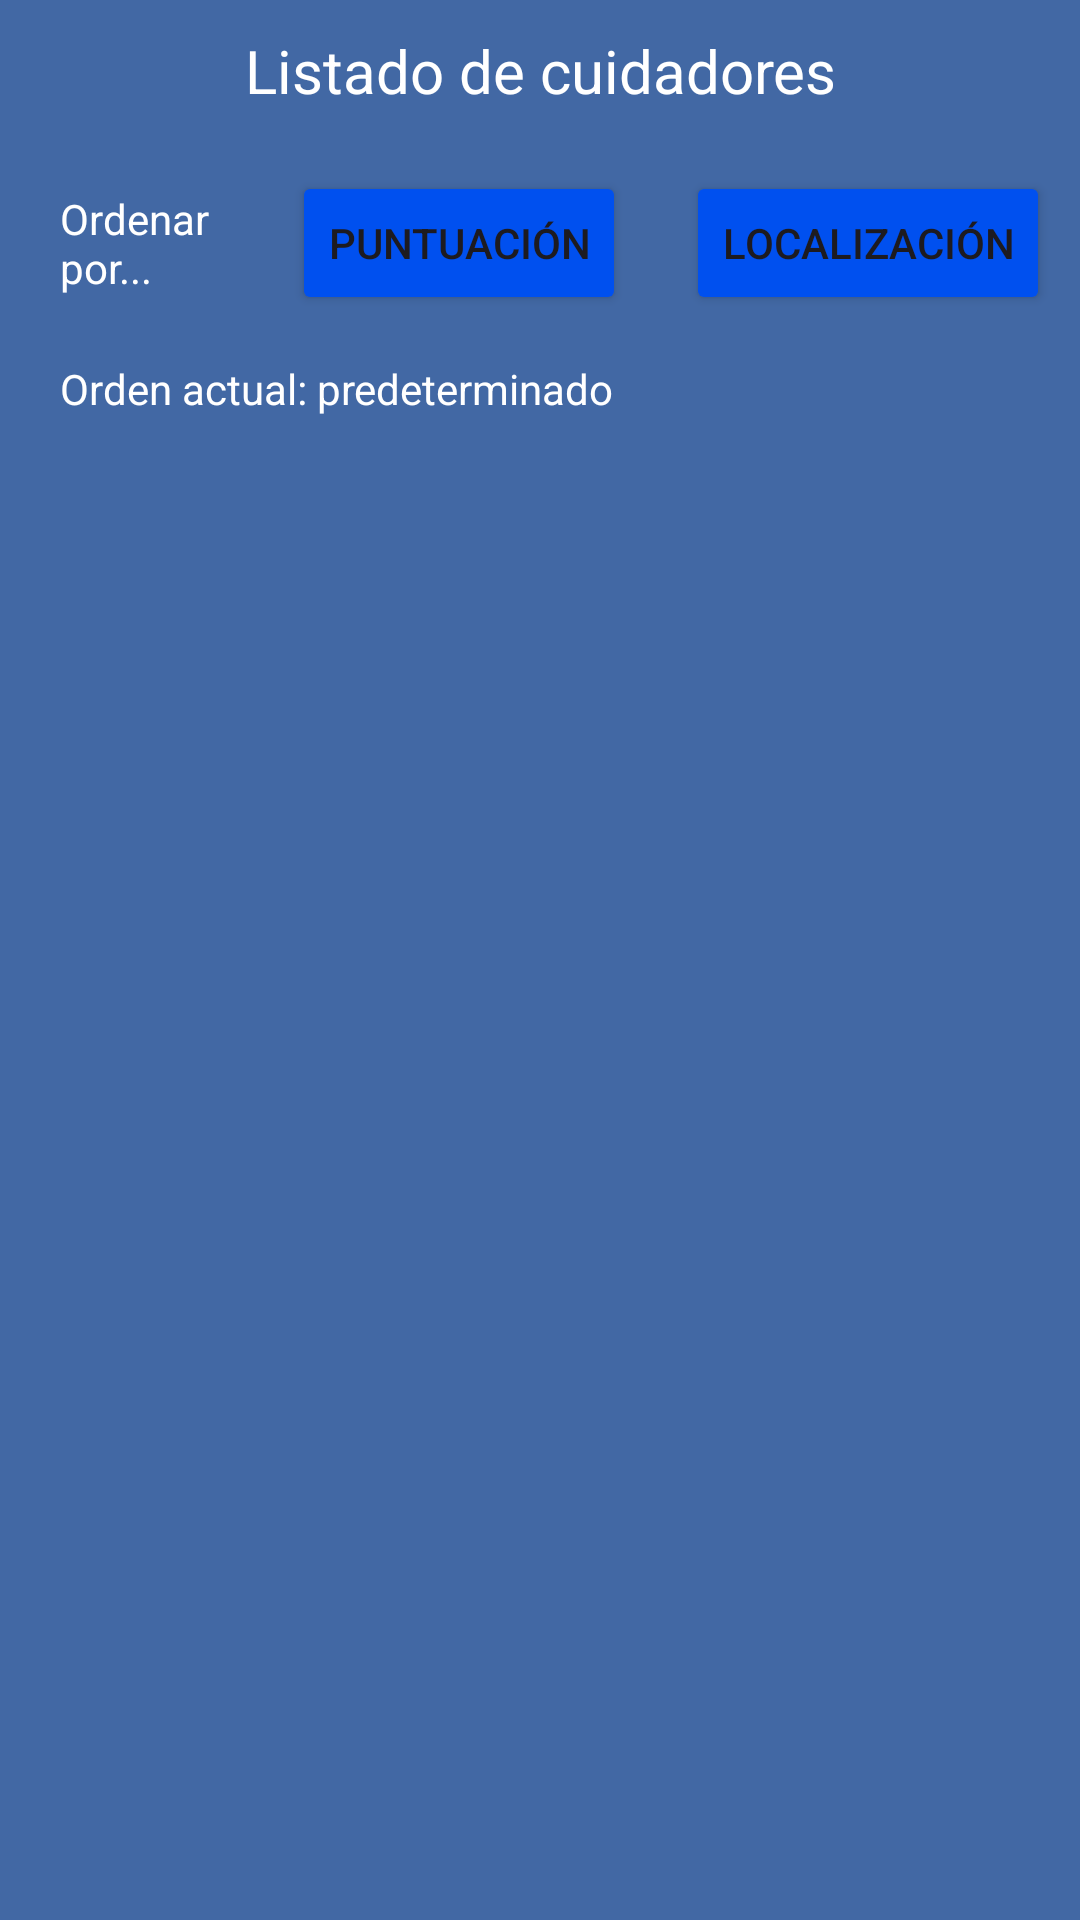

Here is an Android app screen rendered from its layout file. Give the layout XML and the strings, colors and styles it references.
<!-- AndroidManifest.xml: application theme Theme.Mascocuida -->
<!-- res/layout/activity_list_carers.xml -->
<?xml version="1.0" encoding="utf-8"?>
<LinearLayout xmlns:android="http://schemas.android.com/apk/res/android"
    xmlns:app="http://schemas.android.com/apk/res-auto"
    xmlns:tools="http://schemas.android.com/tools"
    android:id="@+id/main"
    android:layout_width="match_parent"
    android:layout_height="match_parent"
    tools:context=".activities.ListCarersActivity"
    android:background="@color/mascoemphasis"
    android:orientation="vertical">


    <TextView
        android:layout_width="match_parent"
        android:layout_height="wrap_content"
        android:gravity="center"
        android:textSize="20sp"
        android:textColor="@color/white"
        android:padding="10dp"
        android:text="Listado de cuidadores"/>
    
    <LinearLayout
        android:layout_width="match_parent"
        android:layout_height="wrap_content"
        android:paddingTop="10dp"
        android:paddingStart="20dp"
        android:paddingEnd="10dp"
        android:paddingBottom="10dp"
        android:gravity="end">

        <TextView
            android:layout_width="0dp"
            android:layout_height="wrap_content"
            android:layout_weight="1"
            android:text="Ordenar por..."
            android:textColor="@color/white"
            android:layout_gravity="center"/>

        <Button
            android:id="@+id/button_sort_rating"
            android:layout_width="wrap_content"
            android:layout_height="wrap_content"
            android:backgroundTint="@color/mascoblue"
            android:layout_marginEnd="10dp"
            android:text="Puntuación"/>

        <Button
            android:id="@+id/button_sort_location"
            android:layout_width="wrap_content"
            android:layout_height="wrap_content"
            android:backgroundTint="@color/mascoblue"
            android:layout_marginStart="10dp"
            android:text="Localización"/>

    </LinearLayout>

    <TextView
        android:id="@+id/text_order"
        android:layout_width="match_parent"
        android:layout_height="wrap_content"
        android:padding="5dp"
        android:text="Orden actual: predeterminado"
        android:textColor="@color/white"
        android:paddingStart="20dp"
        android:paddingEnd="10dp"/>

    <androidx.recyclerview.widget.RecyclerView
        android:id="@+id/recycler_carers_list"
        android:layout_width="match_parent"
        android:layout_height="wrap_content"
        android:paddingTop="5dp"
        android:paddingBottom="5dp"
        android:paddingStart="20dp"
        android:paddingEnd="20dp"
        app:layoutManager="androidx.recyclerview.widget.LinearLayoutManager"/>

</LinearLayout>
<!-- resources referenced by this layout -->
<resources>
  <color name="mascoblue">#0050EF</color>
  <color name="mascoemphasis">#4268a4</color>
  <color name="white">#FFFFFFFF</color>
  <style name="Theme.Mascocuida" parent="Base.Theme.Mascocuida" />
  <style name="Base.Theme.Mascocuida" parent="Theme.Material3.DayNight.NoActionBar">
          
          
      </style>
</resources>
